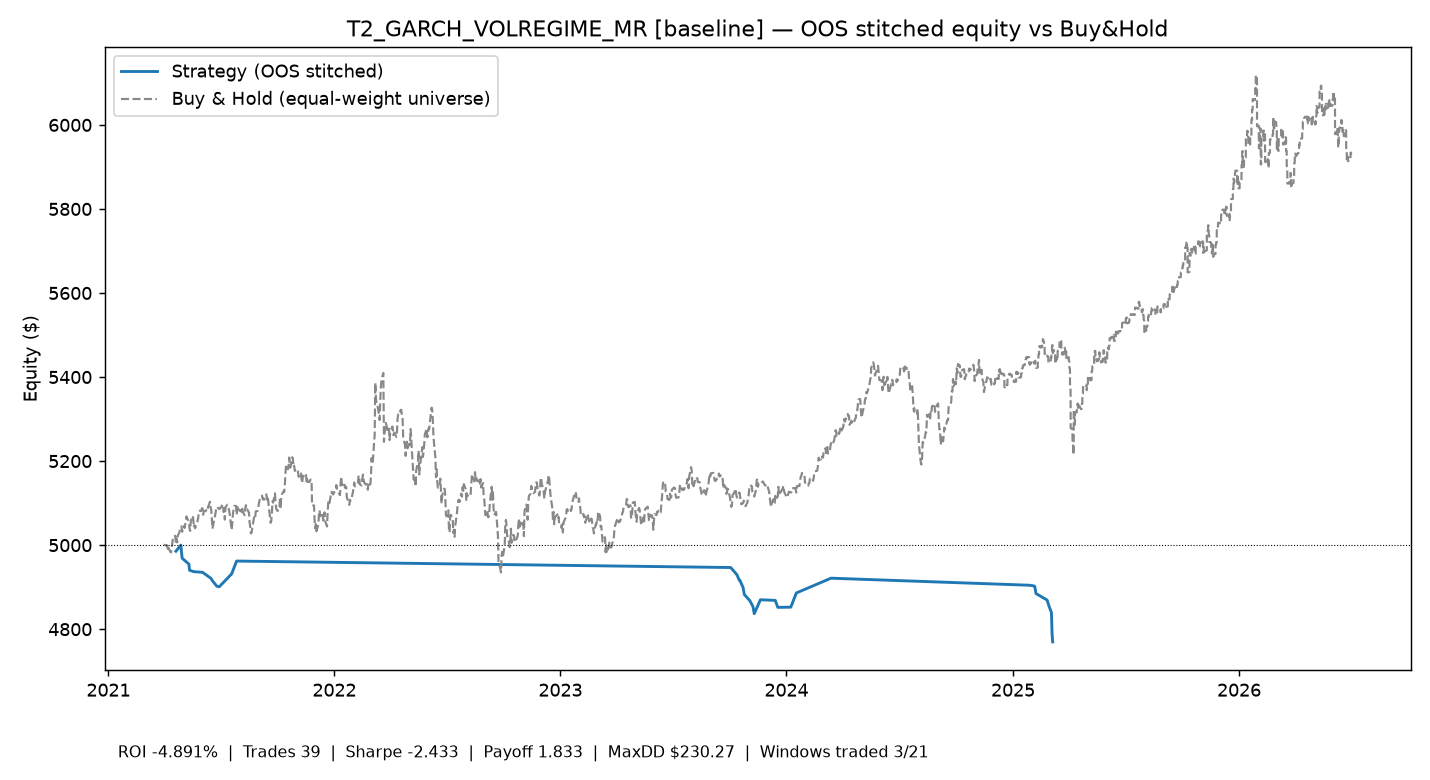

The table this chart was drawn from, first rows:
time, equity
2021-04-20 00:00:00+00:00, 4986
2021-04-28 00:00:00+00:00, 5000
2021-04-30 00:00:00+00:00, 4969
2021-05-11 00:00:00+00:00, 4955
2021-05-12 00:00:00+00:00, 4940
2021-05-19 00:00:00+00:00, 4937
2021-06-02 00:00:00+00:00, 4935
2021-06-16 00:00:00+00:00, 4921
2021-06-17 00:00:00+00:00, 4917
2021-06-25 00:00:00+00:00, 4902
2021-06-29 00:00:00+00:00, 4901
2021-07-19 00:00:00+00:00, 4932
2021-07-27 00:00:00+00:00, 4962
2023-10-03 00:00:00+00:00, 4947
2023-10-13 00:00:00+00:00, 4930
2023-10-17 00:00:00+00:00, 4916
2023-10-18 00:00:00+00:00, 4916
2023-10-23 00:00:00+00:00, 4899
2023-10-25 00:00:00+00:00, 4882
2023-11-03 00:00:00+00:00, 4868
2023-11-08 00:00:00+00:00, 4854
2023-11-10 00:00:00+00:00, 4837
2023-11-20 00:00:00+00:00, 4870
2023-12-14 00:00:00+00:00, 4869
2023-12-18 00:00:00+00:00, 4852
2024-01-08 00:00:00+00:00, 4852
2024-01-17 00:00:00+00:00, 4886
2024-03-13 00:00:00+00:00, 4921
2025-01-27 00:00:00+00:00, 4905
2025-02-04 00:00:00+00:00, 4903
2025-02-05 00:00:00+00:00, 4902
2025-02-07 00:00:00+00:00, 4885
2025-02-25 00:00:00+00:00, 4869
2025-02-28 00:00:00+00:00, 4855
2025-03-04 00:00:00+00:00, 4840
2025-03-05 00:00:00+00:00, 4788
2025-03-06 00:00:00+00:00, 4770
